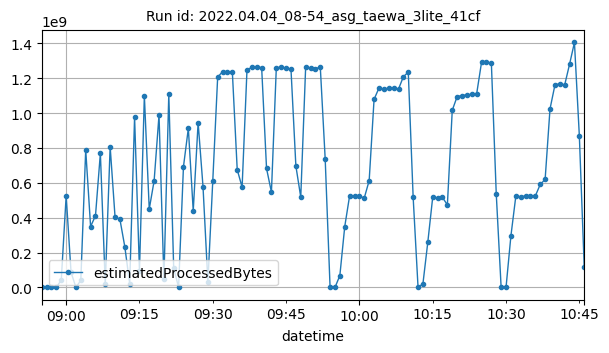

The file beside this chart, header and first rows:
datetime, estimatedProcessedBytes
2022-04-04T08:55:00Z, 1690
2022-04-04T08:56:00Z, 3606
2022-04-04T08:57:00Z, 3394
2022-04-04T08:58:00Z, 3763
2022-04-04T08:59:00Z, 43802402
2022-04-04T09:00:00Z, 525521457
2022-04-04T09:01:00Z, 87130421
2022-04-04T09:02:00Z, 5190
2022-04-04T09:03:00Z, 41787366
2022-04-04T09:04:00Z, 789245976
2022-04-04T09:05:00Z, 349391560
2022-04-04T09:06:00Z, 411241028
2022-04-04T09:07:00Z, 769723952
2022-04-04T09:08:00Z, 18426323
2022-04-04T09:09:00Z, 807656864
2022-04-04T09:10:00Z, 405033921
2022-04-04T09:11:00Z, 390821359
2022-04-04T09:12:00Z, 233636014
2022-04-04T09:13:00Z, 22163393
2022-04-04T09:14:00Z, 976186751
2022-04-04T09:15:00Z, 95441066
2022-04-04T09:16:00Z, 1099507557
2022-04-04T09:17:00Z, 449296992
2022-04-04T09:18:00Z, 611880827
2022-04-04T09:19:00Z, 988904796
2022-04-04T09:20:00Z, 46014833
2022-04-04T09:21:00Z, 1107288588
2022-04-04T09:22:00Z, 112576528
2022-04-04T09:23:00Z, 15262
2022-04-04T09:24:00Z, 692258230
2022-04-04T09:25:00Z, 912602176
2022-04-04T09:26:00Z, 439392534
2022-04-04T09:27:00Z, 945128208
2022-04-04T09:28:00Z, 578567459
2022-04-04T09:29:00Z, 31782339
2022-04-04T09:30:00Z, 611878948
2022-04-04T09:31:00Z, 1206081708
2022-04-04T09:32:00Z, 1237554945
2022-04-04T09:33:00Z, 1235544302
2022-04-04T09:34:00Z, 1237712905
2022-04-04T09:35:00Z, 675841626
2022-04-04T09:36:00Z, 574873421
2022-04-04T09:37:00Z, 1248319250
2022-04-04T09:38:00Z, 1262215102
2022-04-04T09:39:00Z, 1263837780
2022-04-04T09:40:00Z, 1260823090
2022-04-04T09:41:00Z, 682186591
2022-04-04T09:42:00Z, 546552498
2022-04-04T09:43:00Z, 1260339212
2022-04-04T09:44:00Z, 1263643689
2022-04-04T09:45:00Z, 1257505886
2022-04-04T09:46:00Z, 1252168315
2022-04-04T09:47:00Z, 697157427
2022-04-04T09:48:00Z, 518059964
2022-04-04T09:49:00Z, 1262475550
2022-04-04T09:50:00Z, 1259585038
2022-04-04T09:51:00Z, 1255033931
2022-04-04T09:52:00Z, 1262849247
2022-04-04T09:53:00Z, 736972575
2022-04-04T09:54:00Z, 5113
... 52 more rows
